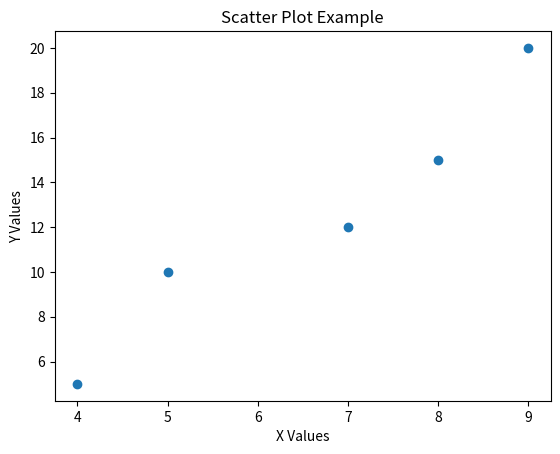

Reproduce this figure in Python.
import matplotlib.pyplot as plt
x = [5, 7, 8, 9, 4]
y = [10, 12, 15, 20, 5]
plt.scatter(x, y) # Draws individual points
plt.title("Scatter Plot Example")
plt.xlabel("X Values")
plt.ylabel("Y Values")
plt.show()